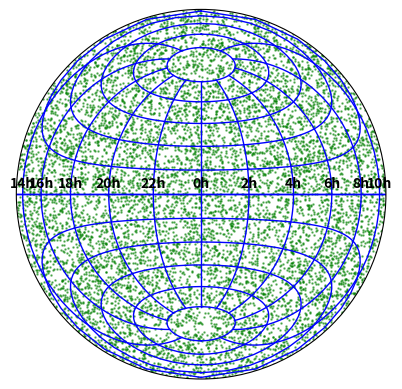

Generate this figure with matplotlib:
#!/usr/bin/env python2
# -*- coding: utf-8 -*-
"""
Week 4

#Map Projections
[redacted]
"""


#generate a random set of 10,000 points on a sphere
import matplotlib.pyplot as plt
import numpy as np
from numpy.random import random

N=10**4

def PonSph(N):
    """
    This function generates N
    random points on the surface of a sphere
    with coordinates ra, dec in radians
    
    This funciton populates the sphere equally in area
    on an XY grid
    """
    
    #Generate ra and dec
    ra=2*np.pi*(random(N)-0.5)
    dec = np.arcsin(1.-random(N)*2)
    #Plot the points
    fig = plt.figure()
    ax = fig.add_subplot(111)
    ax.scatter(ra,dec, marker='o',color='b',s=0.7,alpha=0.5)
    ax.set_xlabel("RA in Radians")
    ax.set_ylabel("DEC in Radians")
    ax.grid(color='k',linestyle='solid',linewidth=0.5)
    #Show Fig
    fig.show()

#PonSph(N)
"""
There are more points near the equator of the sphere than the poles
"""


#Now plot points in an Aitoff projection

def PonSphA(N):
    """
    This function generates N
    random points on the surface of a sphere
    with coordinates ra, dec in radians in an Aitoff
    projection
    
    This funciton also populates the sphere equally in area
    
    This function includes a thick, blue, dashed axis grid
    """
    
    #Generate ra and dec
    ra=2*np.pi*(random(N)-0.5)
    dec = np.arcsin(1.-random(N)*2)
    #Plot the points
    fig = plt.figure()
    ax = fig.add_subplot(111,projection="aitoff")
    ax.scatter(ra,dec, marker='o',color='orange',s=0.7,alpha=0.5)
    xlab = ['14h','16h','18h','20h','22h','0h','2h','4h','6h','8h','10h']
    ax.set_xticklabels(xlab, weight=800)
    ax.grid(color='b',linestyle='dashed',linewidth=2)
    #Show Fig
    #fig.show()
    #Return an array of ra and dec points
    coordsra = []
    coordsdec = []
    for i in range(len(ra)):
        coordsra.append(ra[i])
        coordsdec.append(dec[i])
    return coordsra, coordsdec

#PonSphA(N)

#Now with a Lambert projection
def PonSphL(N):
    """
    This function generates N
    random points on the surface of a sphere
    with coordinates ra, dec in radians in an Lambert
    projection
    
    This funciton also populates the sphere equally in area
    
    This function includes a thin, blue, solid axis grid
    """
    
    #Generate ra and dec
    ra=2*np.pi*(random(N)-0.5)
    dec = np.arcsin(1.-random(N)*2)
    #Plot the points
    fig = plt.figure()
    ax = fig.add_subplot(111,projection="lambert")
    ax.scatter(ra,dec, marker='o',color='green',s=0.7,alpha=0.5)
    xlab = ['14h','16h','18h','20h','22h','0h','2h','4h','6h','8h','10h']
    ax.set_xticklabels(xlab, weight=800)
    ax.grid(color='b',linestyle='solid',linewidth=1)
    #Show Fig
    fig.show()

PonSphL(N)



